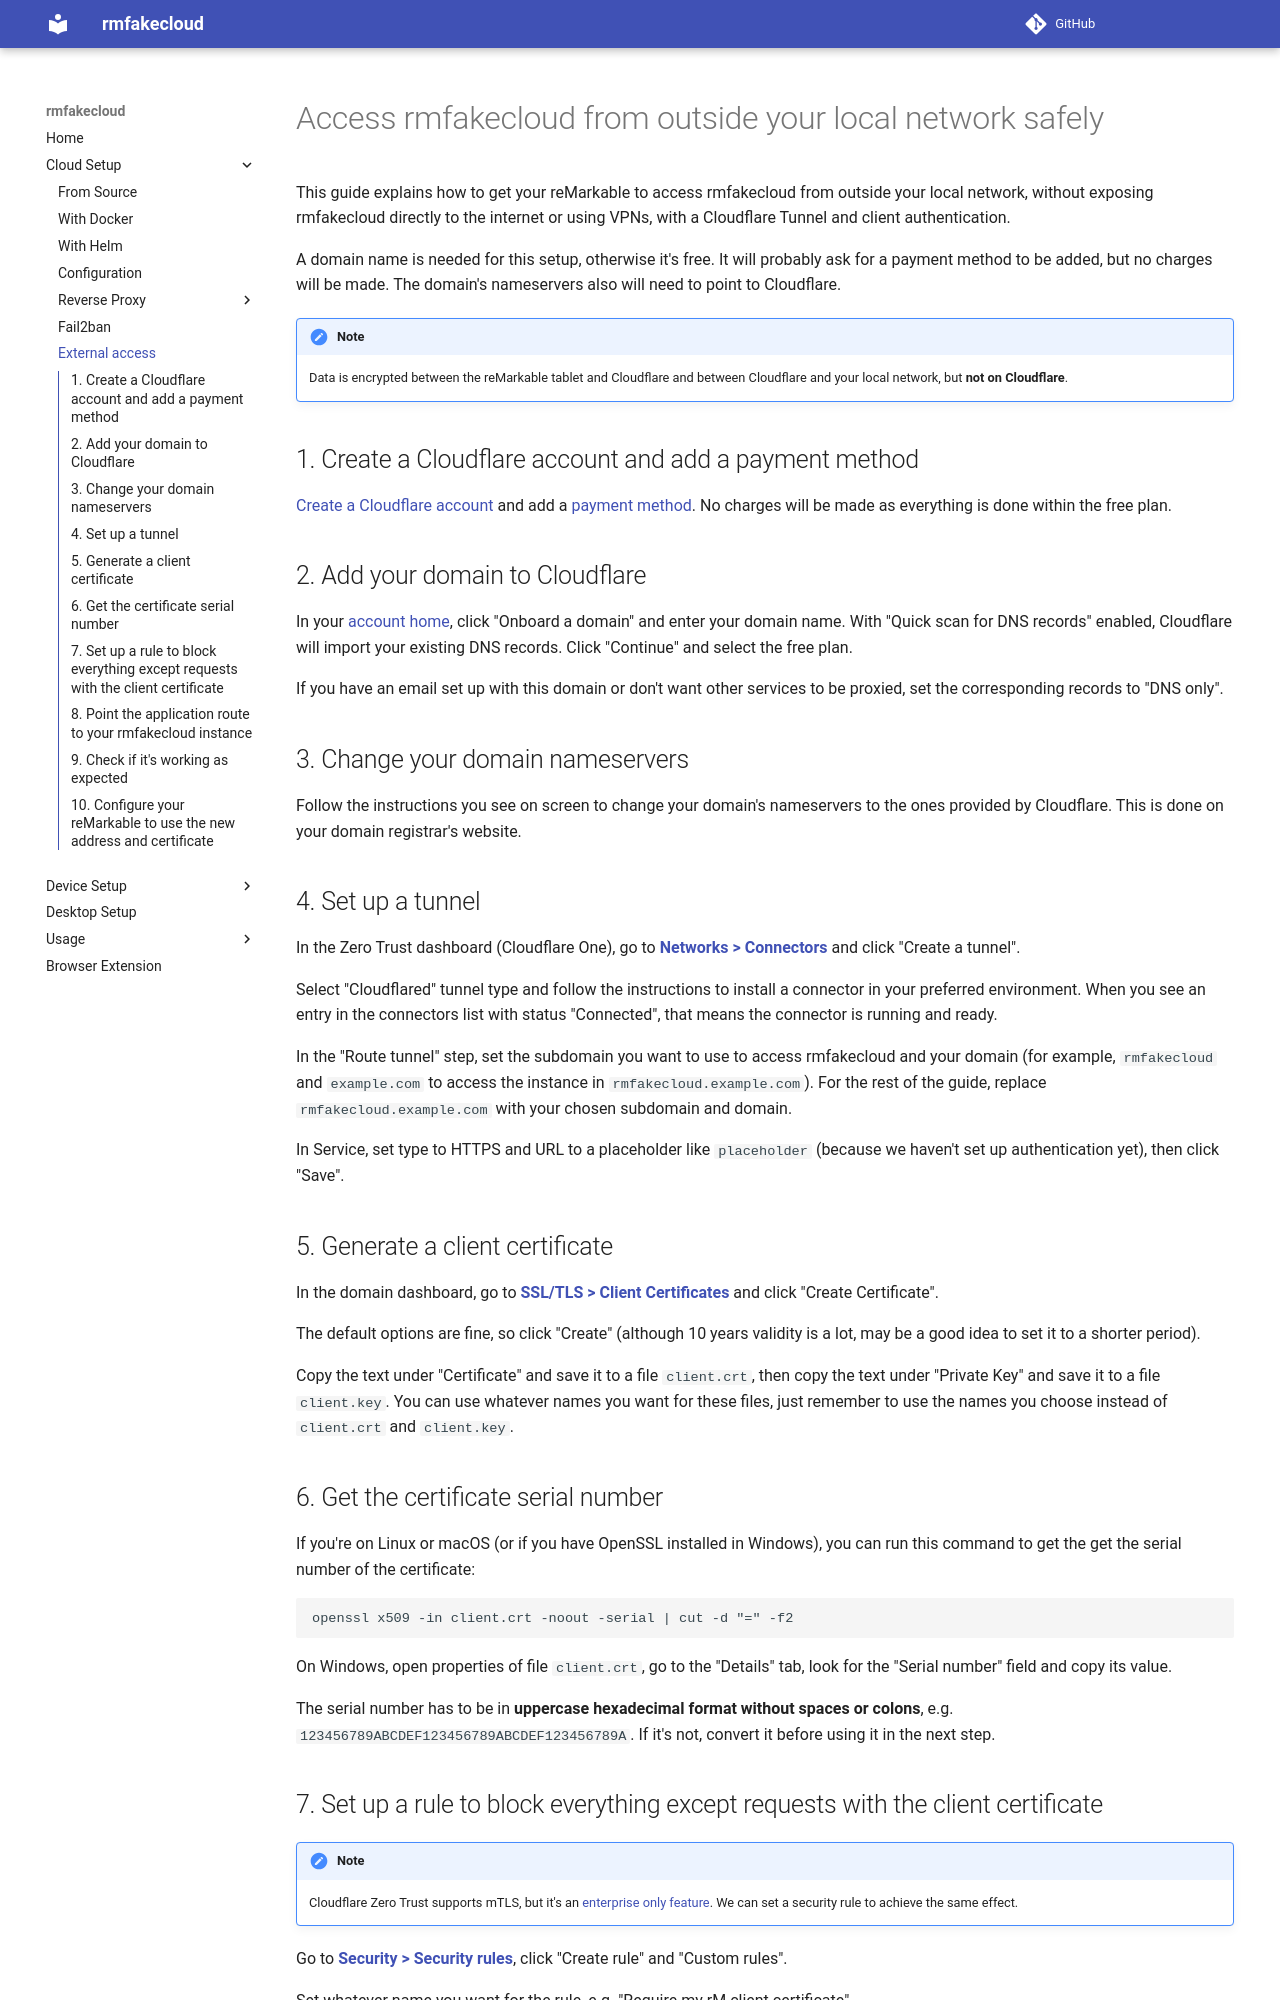

repository: HB9HIL/rmfakecloud · page: install/external-access/index.html · generator: mkdocs

# Access rmfakecloud from outside your local network safely

This guide explains how to get your reMarkable to access rmfakecloud from outside your local network, without exposing rmfakecloud directly to the internet or using VPNs, with a Cloudflare Tunnel and client authentication.

A domain name is needed for this setup, otherwise it's free. It will probably ask for a payment method to be added, but no charges will be made. The domain's nameservers also will need to point to Cloudflare.

!!! note
    Data is encrypted between the reMarkable tablet and Cloudflare and between Cloudflare and your local network, but **not on Cloudflare**.

## 1. Create a Cloudflare account and add a payment method

[Create a Cloudflare account](https://dash.cloudflare.com/sign-up) and add a [payment method](https://dash.cloudflare.com/?to=/:account/billing/payment-info). No charges will be made as everything is done within the free plan.

## 2. Add your domain to Cloudflare

In your [account home](https://dash.cloudflare.com/?to=/:account/home/domains), click "Onboard a domain" and enter your domain name. With "Quick scan for DNS records" enabled, Cloudflare will import your existing DNS records. Click "Continue" and select the free plan.

If you have an email set up with this domain or don't want other services to be proxied, set the corresponding records to "DNS only".

## 3. Change your domain nameservers

Follow the instructions you see on screen to change your domain's nameservers to the ones provided by Cloudflare. This is done on your domain registrar's website.

## 4. Set up a tunnel

In the Zero Trust dashboard (Cloudflare One), go to [**Networks > Connectors**](https://one.dash.cloudflare.com/?to=/:account/networks/connectors) and click "Create a tunnel".

Select "Cloudflared" tunnel type and follow the instructions to install a connector in your preferred environment. When you see an entry in the connectors list with status "Connected", that means the connector is running and ready.

In the "Route tunnel" step, set the subdomain you want to use to access rmfakecloud and your domain (for example, `rmfakecloud` and `example.com` to access the instance in `rmfakecloud.example.com`). For the rest of the guide, replace `rmfakecloud.example.com` with your chosen subdomain and domain.

In Service, set type to HTTPS and URL to a placeholder like `placeholder` (because we haven't set up authentication yet), then click "Save".

## 5. Generate a client certificate

In the domain dashboard, go to [**SSL/TLS > Client Certificates**](https://dash.cloudflare.com/?to=/:account/:zone/ssl-tls/client-certificates) and click "Create Certificate".

The default options are fine, so click "Create" (although 10 years validity is a lot, may be a good idea to set it to a shorter period).

Copy the text under "Certificate" and save it to a file `client.crt`, then copy the text under "Private Key" and save it to a file `client.key`. You can use whatever names you want for these files, just remember to use the names you choose instead of `client.crt` and `client.key`.

## 6. Get the certificate serial number

If you're on Linux or macOS (or if you have OpenSSL installed in Windows), you can run this command to get the get the serial number of the certificate:

```bash
openssl x509 -in client.crt -noout -serial | cut -d "=" -f2
```

On Windows, open properties of file `client.crt`, go to the "Details" tab, look for the "Serial number" field and copy its value.

The serial number has to be in **uppercase hexadecimal format without spaces or colons**, e.g. `123456789ABCDEF123456789ABCDEF123456789A`. If it's not, convert it before using it in the next step.
